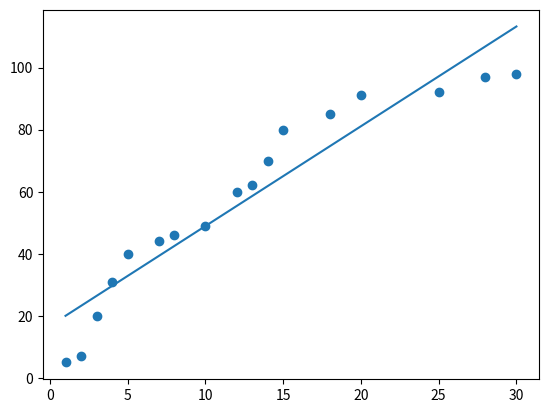

This figure's Python source:
import numpy as np
import matplotlib.pyplot as plt

class Study(object):

    def __init__(self):
        self.W = np.random.rand(1, 1)
        self.b = np.random.rand(1)
        self.x_data = np.array([1, 2, 3, 4, 5, 7, 8, 10, 12, 13, 14, 15, 18, 20, 25, 28, 30]).reshape(-1, 1)
        self.t_data = np.array([5, 7, 20, 31, 40, 44, 46, 49, 60, 62, 70, 80, 85, 91, 92, 97, 98]).reshape(-1, 1)

    def loss_func(self, x, t):
        y = np.dot(x, self.W) + self.b
        return np.mean(np.power((t - y), 2))

    @staticmethod
    def numerical_derivative(f, x):
            # f : 미분하려고 하는 다변수 함수
            # x : 모든 변수를 포함하고 있는 ndarray
            delta_x = 1e-4
            # 미분한 결과를 저장할 ndarray
            derivative_x = np.zeros_like(x)

            # iterator를 이용해서 입력된변수 x들 각각에 대해 편미분 수행
            it = np.nditer(x, flags=['multi_index'])

            while not it.finished:
                idx = it.multi_index  # iterator의 현재 index를 tuple 형태로 추출

                # 현재 칸의 값을 잠시 저장
                tmp = x[idx]

                x[idx] = tmp + delta_x
                fx_plus_delta = f(x)  # f(x + delta_x)

                x[idx] = tmp - delta_x
                fx_minus_delta = f(x)  # f(x - delta_x)

                # 중앙치분방식
                derivative_x[idx] = (fx_plus_delta - fx_minus_delta) / (2 * delta_x)

                # 데이터 원상 복구
                x[idx] = tmp

                it.iternext()

            return derivative_x

        # 5. prediction
        # 학습종료 후 임의의 데이터에 대한 예측값을 알아오는 함수
    def predict(self, x):
        return np.dot(x, self.W) + self.b  # Hypothesis, Linear Regression Model

    def study(self):
        learning_rate = 0.0001 #6
        x_data = self.x_data
        t_data = self.t_data
        f = lambda x: self.loss_func(x_data, t_data)
        # 7. 학습 진행
        # 반복해서 W와 b를 업데이트하며 학습 진행
        for step in range(90000):
            self.W = self.W - learning_rate * self.numerical_derivative(f, self.W)  # W의 편미분
            self.b = self.b - learning_rate * self.numerical_derivative(f, self.b)  # b의 편미분

            if step % 9000 == 0:
                print('W : {}, b : {}, loss : {}'.format(self.W, self.b, self.loss_func(x_data, t_data)))

        # 8. 학습종료 후 예측
        print(self.predict(19))  # [[77.86823633]]

        # 데이터의 분포를 scatter로 확인
        plt.scatter(x_data.ravel(), t_data.ravel())
        plt.plot(x_data.ravel(), np.dot(x_data, self.W) + self.b)  # 직선
        plt.show()

if __name__ == '__main__':
    Study().study()